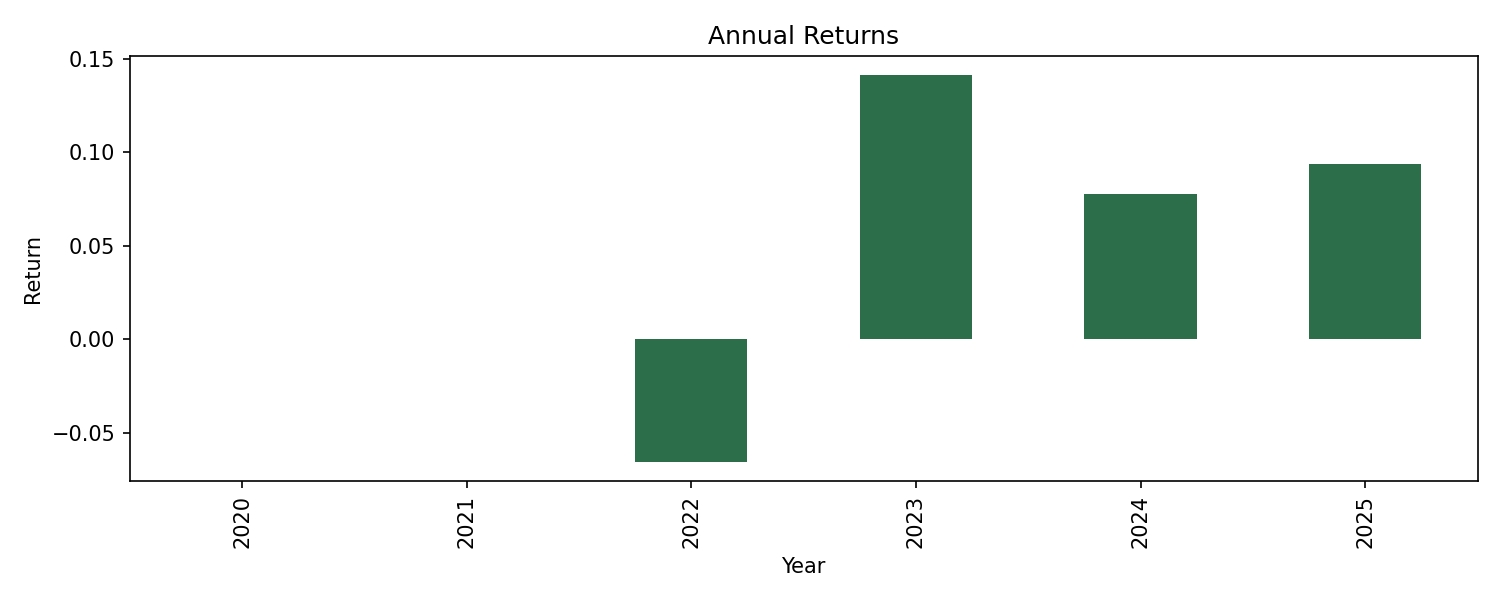

The table this chart was drawn from, first rows:
공통날짜, return
2020, 0.0
2021, 0.0
2022, -0.06531
2023, 0.1412
2024, 0.07758
2025, 0.09369
